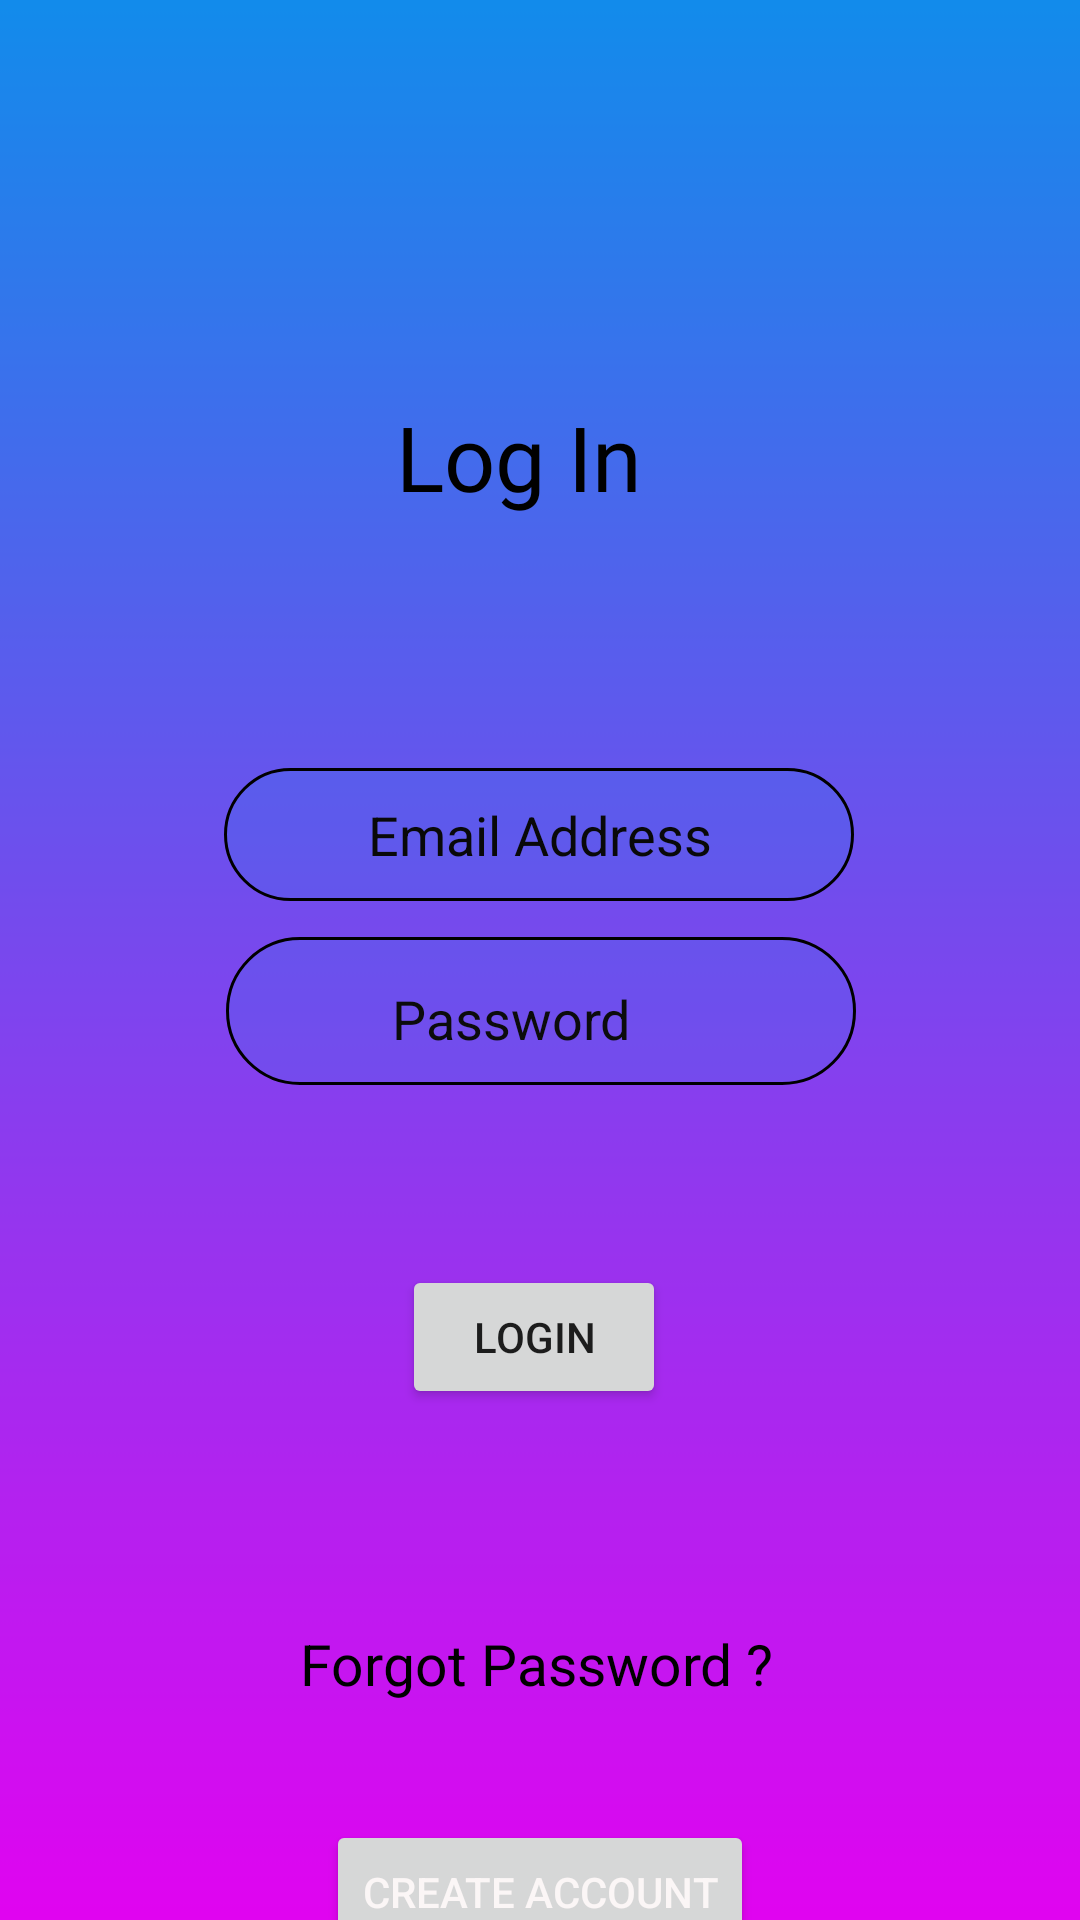

Here is an Android app screen rendered from its layout file. Give the layout XML and the strings, colors and styles it references.
<!-- AndroidManifest.xml: application theme Theme.BCAPOCKETBOOK -->
<!-- res/layout/activity_login.xml -->
<?xml version="1.0" encoding="utf-8"?>
<androidx.constraintlayout.widget.ConstraintLayout xmlns:android="http://schemas.android.com/apk/res/android"
    xmlns:app="http://schemas.android.com/apk/res-auto"
    xmlns:tools="http://schemas.android.com/tools"
    android:layout_width="match_parent"
    android:layout_height="match_parent"
    android:background="@drawable/back"
    tools:context=".Login">

    


    <TextView
        android:layout_width="99dp"
        android:layout_height="54dp"
        android:layout_marginTop="132dp"
        android:fontFamily="@font/amaranth"
        android:gravity="center_horizontal"
        android:text="Log In"
        android:textAlignment="center"
        android:textColor="@color/black"
        android:textSize="30dp"
        app:layout_constraintEnd_toEndOf="parent"
        app:layout_constraintHorizontal_bias="0.474"
        app:layout_constraintStart_toStartOf="parent"
        app:layout_constraintTop_toTopOf="parent" />

    <EditText
        android:id="@+id/loginEmail"
        android:layout_width="wrap_content"
        android:layout_height="wrap_content"
        android:layout_marginStart="16dp"
        android:layout_marginLeft="16dp"
        android:layout_marginTop="256dp"
        android:layout_marginEnd="16dp"
        android:layout_marginRight="16dp"

        android:background="@drawable/input_text"
        android:ems="10"
        android:gravity="center_horizontal"
        android:hint="Email Address"
        android:inputType="textEmailAddress"
        android:padding="10dp"
        android:shadowColor="@color/purple_700"
        android:textAlignment="center"
        android:textColor="#191717"
        android:textColorHint="#090909"
        android:textSize="18dp"
        app:layout_constraintEnd_toEndOf="parent"
        app:layout_constraintHorizontal_bias="0.497"
        app:layout_constraintStart_toStartOf="parent"
        app:layout_constraintTop_toTopOf="parent" />

    <EditText
        android:id="@+id/loginPassword"
        android:layout_width="wrap_content"
        android:layout_height="wrap_content"
        android:layout_marginStart="16dp"
        android:layout_marginLeft="16dp"
        android:layout_marginTop="12dp"
        android:layout_marginEnd="16dp"
        android:layout_marginRight="16dp"
        android:background="@drawable/input_text"

        android:ems="10"
        android:gravity="center_horizontal"
        android:hint="Password"
        android:inputType="textPassword"
        android:shadowColor="#000791"
        android:textAlignment="center"
        android:textColor="#0D0E10"
        android:textColorHint="#0C0C0C"
        android:textSize="18dp"
        app:layout_constraintEnd_toEndOf="parent"
        app:layout_constraintHorizontal_bias="0.502"
        app:layout_constraintStart_toStartOf="parent"
        app:layout_constraintTop_toBottomOf="@+id/loginEmail" />

    <TextView
        android:id="@+id/ForgotPass"
        android:layout_width="168dp"
        android:layout_height="30dp"
        android:layout_marginTop="72dp"
        android:text=" Forgot Password ?"
        android:textColor="@color/black"
        android:textSize="19dp"
        app:layout_constraintEnd_toEndOf="parent"
        app:layout_constraintHorizontal_bias="0.497"
        app:layout_constraintStart_toStartOf="parent"
        app:layout_constraintTop_toBottomOf="@+id/btnLogin" />

    <Button
        android:id="@+id/btnLogin"
        android:layout_width="wrap_content"
        android:layout_height="wrap_content"
        android:layout_marginStart="16dp"
        android:layout_marginLeft="16dp"
        android:layout_marginTop="60dp"
        android:layout_marginEnd="16dp"
        android:layout_marginRight="16dp"
        android:text="Login"
        app:layout_constraintEnd_toEndOf="parent"
        app:layout_constraintHorizontal_bias="0.491"
        app:layout_constraintStart_toStartOf="parent"
        app:layout_constraintTop_toBottomOf="@+id/loginPassword" />

    <Button
        android:id="@+id/createAcc"
        android:layout_width="wrap_content"
        android:layout_height="wrap_content"
        android:layout_marginTop="36dp"
        android:text="create account"


        android:textColor="#FBF6F6"
        app:layout_constraintBottom_toBottomOf="parent"
        app:layout_constraintEnd_toEndOf="parent"
        app:layout_constraintStart_toStartOf="parent"
        app:layout_constraintTop_toBottomOf="@+id/ForgotPass"
        app:layout_constraintVertical_bias="0.078" />


</androidx.constraintlayout.widget.ConstraintLayout>
<!-- resources referenced by this layout -->
<resources>
  <!-- drawable back: png bitmap (drawable, 9193 bytes) -->
  <!-- drawable input_text (drawable) -->
  <?xml version="1.0" encoding="utf-8"?>
  <shape  xmlns:android="http://schemas.android.com/apk/res/android"
  
      android:shape="rectangle"
      xmlns:app="http://schemas.android.com/apk/res-auto">
  
          <corners android:radius="25dp"></corners>
          <solid android:color="#281E88E5"/>
          <stroke android:width="1dp" android:color="#000"/>
          <padding android:top="15dp" android:right="40dp" android:left="20dp" android:bottom="10dp"/>
  
  
  
  </shape>
  <style name="Theme.BCAPOCKETBOOK" parent="Theme.MaterialComponents.DayNight.DarkActionBar">
          
          <item name="colorPrimary">@color/black</item>
          <item name="colorPrimaryVariant">#B41565C0</item>
          <item name="colorOnPrimary">@color/white</item>
          
          <item name="colorSecondary">@color/teal_200</item>
          <item name="colorSecondaryVariant">@color/teal_700</item>
          <item name="colorOnSecondary">@color/black</item>
          
          <item name="android:statusBarColor" tools:targetApi="l">?attr/colorPrimaryVariant</item>
          
      </style>
  <!-- not gathered from this repository: default colours our renderer supplied (Android Studio template values) -->
  <color name="purple_700">#FF3700B3</color>
  <color name="teal_200">#FF03DAC5</color>
  <color name="teal_700">#FF018786</color>
  <color name="black">#FF000000</color>
  <color name="white">#FFFFFFFF</color>
</resources>
